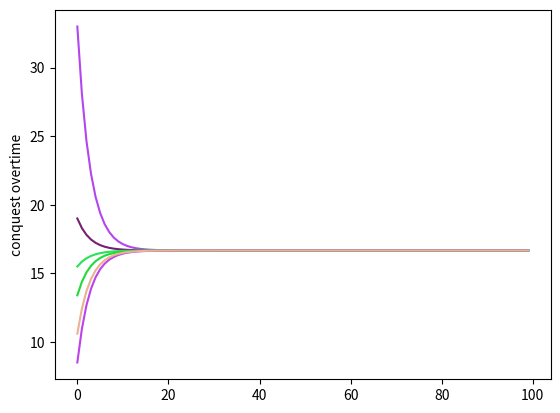

Write the Python code that produced this figure.
# More advanced algorithm test
#
# Graph's algorithm:
# Every team sends ownership to all the teams that have more or equal 
# number of players (neighbours). The amount sent by each team depends 
# on the current ownership and the number of players in the neighbours

import matplotlib.pyplot as plt
import numpy

def game(teams):

	n_players = sum([ team["n_players"] for team in teams])
	C = 0.01
	
	for team in teams:
		player_count = 0
		n_teams = 0
		for other in teams:
			if other["id"] != team["id"] and other["n_players"] >= team["n_players"]:
				player_count += other["n_players"]
				n_teams += 1

		loss = (player_count / team["n_players"]) * C * team["ownership"]
		team["gift"] = loss
		team["ownership"] -= loss * n_teams


	cur_dist = []
	for team in teams:
		for other in teams:
			if other["id"] != team["id"] and other["n_players"] <= team["n_players"]:
				team["ownership"] += other["gift"]

		cur_dist.append(team["ownership"])

	print(cur_dist)

	return cur_dist
	

teams = [	{"id": 0, "n_players": 5, "ownership": 40.0},
			{"id": 1, "n_players": 5, "ownership": 20.0},
			{"id": 2, "n_players": 5, "ownership": 15.0},
			{"id": 3, "n_players": 5, "ownership": 12.0},
			{"id": 4, "n_players": 5, "ownership": 5.0},
			{"id": 5, "n_players": 5, "ownership": 8.0}
		]

plots = [[] for _ in range(len(teams))]

i = 0
while i < 100:
	dist = game(teams)
	i+= 1

	for j in range(len(dist)):
		plots[j].append(dist[j])


xscale = range(len(plots[0]))
fig, ax = plt.subplots()

for l in plots:
	ax.plot(xscale, l, c=numpy.random.rand(3,))

plt.ylabel('conquest overtime')
plt.show()

